Run: headless pygame with SDL's dummy video driver; simulated clock (each Clock.tick advances the game by its frame time, no real sleeping); random seed 0; keys injected as events and as key.get_pressed() state; no mouse input.
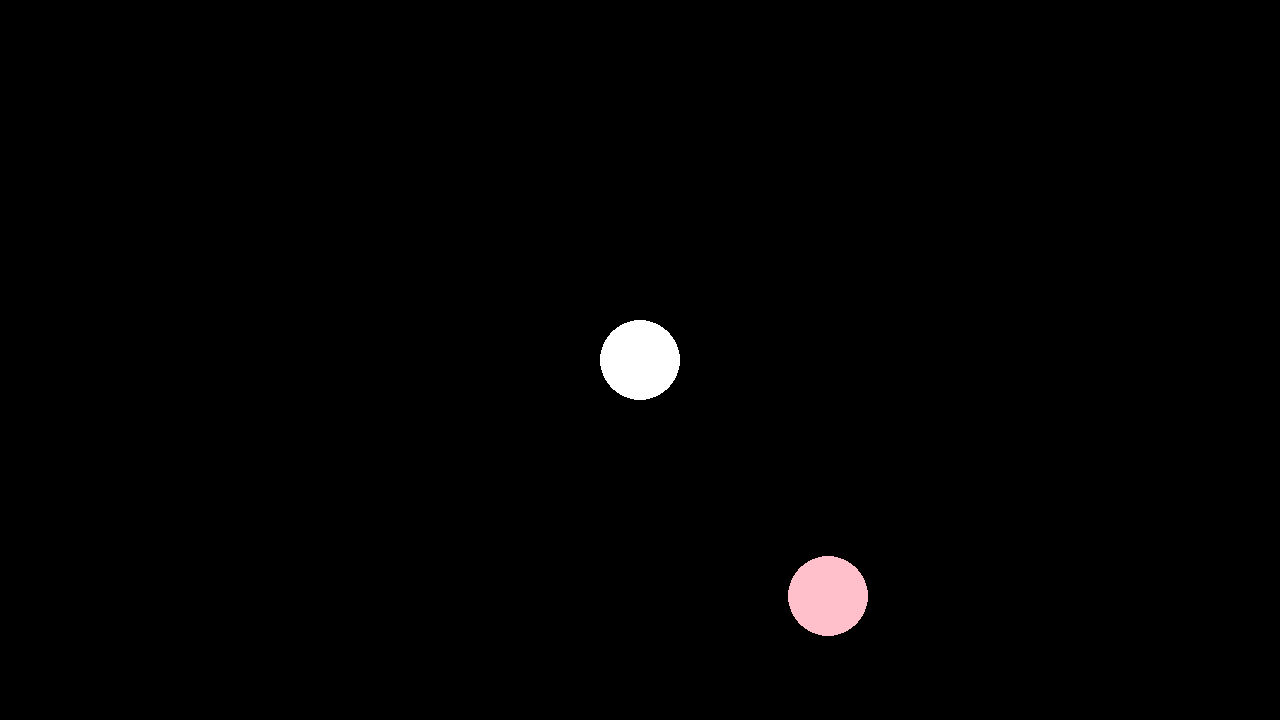
Frame 1 of 4 · flips 1–60 · no input
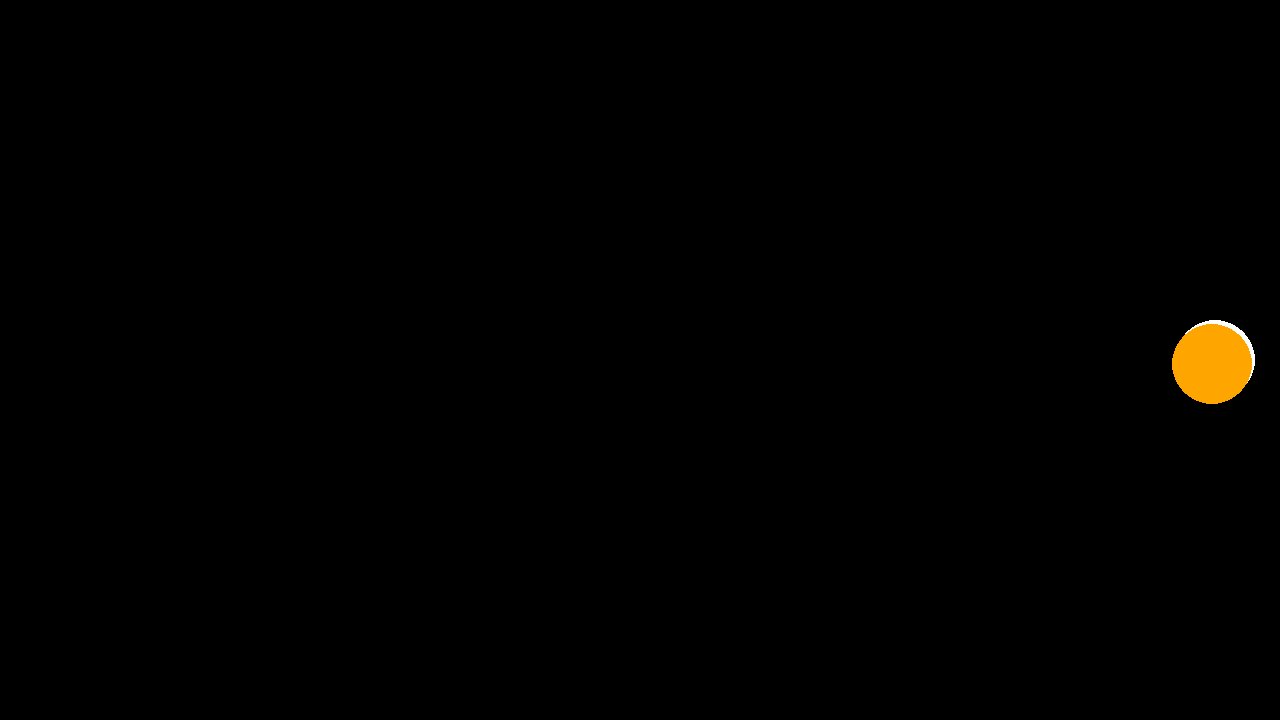
Frame 2 of 4 · flips 61–180 · tapped SPACE, RETURN · held RIGHT (→), D
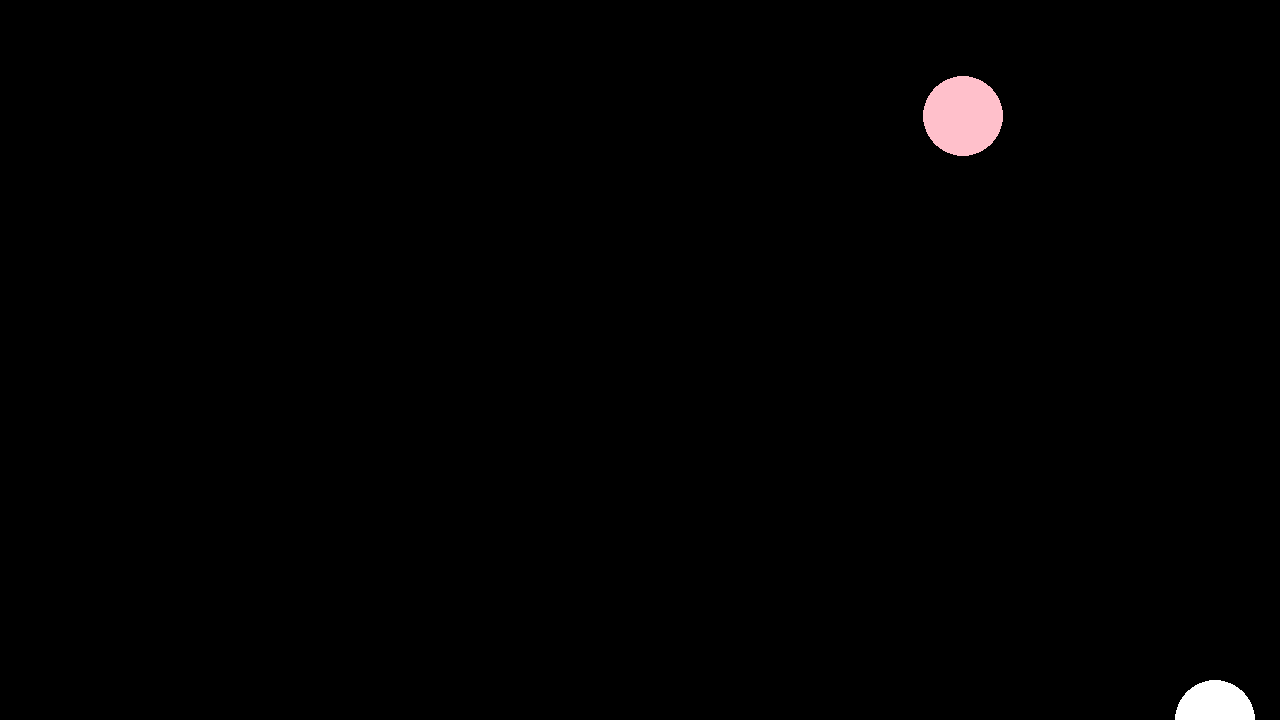
Frame 3 of 4 · flips 181–300 · held DOWN (↓), S
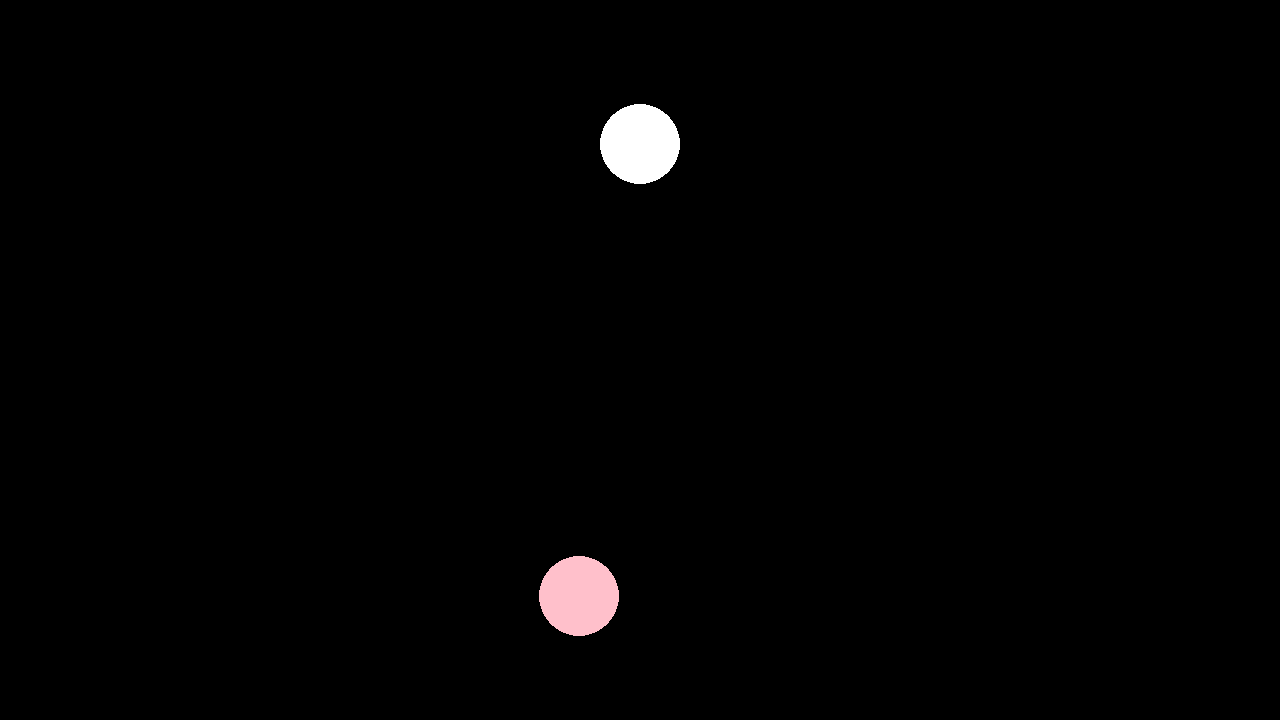
Frame 4 of 4 · flips 301–420 · held LEFT (←), A, UP (↑), W

The pygame program that drew these frames:

# Example file showing a basic pygame "game loop"
import pygame
import math
# pygame setup
hastighetx = 200
hastighety = 250
höjd = 1280
bredd = 720
pygame.init()
screen = pygame.display.set_mode((höjd, bredd))
clock = pygame.time.Clock()
running = True
dt = 0
bredd = 1280
höjd = 720
player_pos = pygame.Vector2(screen.get_width() / 2, screen.get_height() / 2)
ball_pos = pygame.Vector2(screen.get_width() / 2, screen.get_height() / 2)
ball_colour = "blue" 
while running:
    # poll for events
    # pygame.QUIT event means the user clicked X to close your window
    for event in pygame.event.get():
        if event.type == pygame.QUIT:
            running = False

    keys = pygame.key.get_pressed()
    if keys [pygame.K_w]:
        player_pos.y -= 300 * dt
    if keys [pygame.K_s]:
        player_pos.y += 300 * dt
    if keys [pygame.K_d]:
        player_pos.x += 300 * dt
    if keys [pygame.K_a]:
        player_pos.x -= 300 * dt

    if player_pos.x < 0:
        player_pos.x = 0
    if player_pos.x > bredd:
        player_pos.x = bredd
    if player_pos.y > höjd:
        player_pos.y = höjd
    if player_pos.y < 0:
        player_pos.y = 0


    #X led hastighet
    if ball_pos.x >= bredd or ball_pos.x <= 0: 
        hastighetx = -hastighetx

    ball_pos.x += hastighetx * dt 

    #Y led hastighet
    if ball_pos.y >= höjd or ball_pos.y <= 0: 
        hastighety = -hastighety

    ball_pos.y += hastighety * dt 
    



    #collision detection
    c = math.sqrt(math.pow(ball_pos.x-player_pos.x,2) + math.pow(ball_pos.y-player_pos.y,2))
    
    if c <= 80:
        ball_colour = "orange"
    else:
        ball_colour = "pink"


    
    #background
    screen.fill("black")
    #player
    pygame.draw.circle(screen, "white",player_pos, 40)
    #ball
    pygame.draw.circle(screen, ball_colour,ball_pos, 40)
    # flip() the display to put your work on screen
    pygame.display.flip()

    dt = clock.tick(60) / 1000  # limits FPS to 60

pygame.quit()
